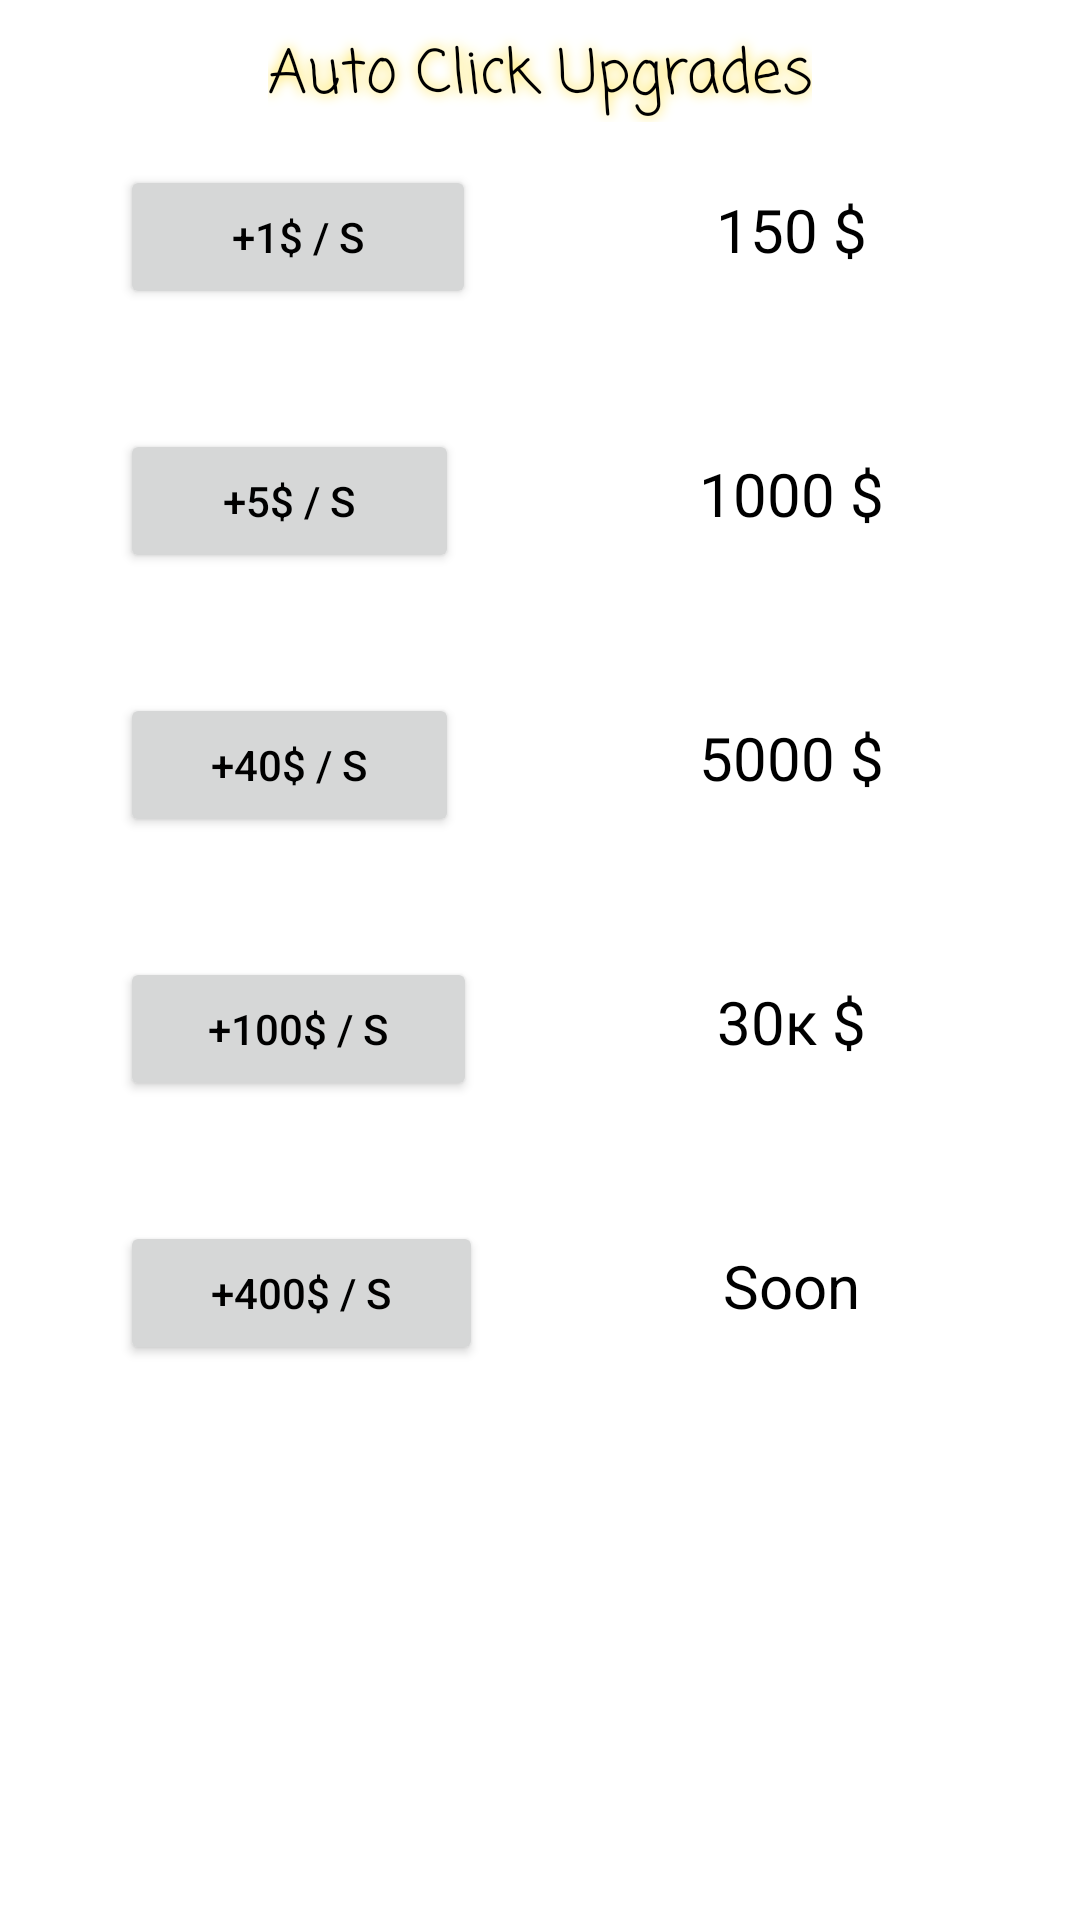

Layout XML and referenced resources for this Android screen:
<!-- AndroidManifest.xml: application theme Theme.Sperma3 -->
<!-- res/layout/fragment_scrolling_auto.xml -->
<?xml version="1.0" encoding="utf-8"?>
<androidx.core.widget.NestedScrollView xmlns:android="http://schemas.android.com/apk/res/android"
    xmlns:app="http://schemas.android.com/apk/res-auto"
    xmlns:tools="http://schemas.android.com/tools"
    android:layout_width="match_parent"
    android:layout_height="match_parent"
    tools:context=".ScrollingFragmentAuto">

    <androidx.constraintlayout.widget.ConstraintLayout
        android:layout_width="match_parent"
        android:layout_height="wrap_content">

        <TextView
            android:id="@+id/textView15"
            android:layout_width="wrap_content"
            android:layout_height="wrap_content"
            android:layout_marginTop="10dp"
            android:fontFamily="casual"
            android:shadowColor="@color/gold"
            android:shadowRadius="10"
            android:text="Auto Click Upgrades"
            android:textSize="20sp"
            app:layout_constraintEnd_toEndOf="parent"
            app:layout_constraintStart_toStartOf="parent"
            app:layout_constraintTop_toTopOf="parent" />

        <LinearLayout
            android:layout_width="match_parent"
            android:layout_height="match_parent"
            android:layout_marginTop="35dp"
            android:orientation="vertical"
            app:layout_constraintTop_toTopOf="parent">

            <LinearLayout
                android:layout_width="match_parent"
                android:layout_height="match_parent"
                android:layout_marginVertical="20dp"
                android:orientation="horizontal">

                <Button
                    android:id="@+id/button01auto"
                    android:layout_width="wrap_content"
                    android:layout_height="wrap_content"
                    android:layout_marginHorizontal="40dp"
                    android:layout_weight="1"
                    android:text="+1$ / s" />

                <TextView
                    android:id="@+id/textView16"
                    android:layout_width="wrap_content"
                    android:layout_height="wrap_content"
                    android:layout_marginHorizontal="40dp"
                    android:layout_weight="1"
                    android:textSize="20dp"
                    android:text="150 $" />
            </LinearLayout>

            <LinearLayout
                android:layout_width="match_parent"
                android:layout_height="match_parent"
                android:layout_marginVertical="20dp"

                android:orientation="horizontal">

                <Button
                    android:id="@+id/button05auto"
                    android:layout_width="wrap_content"
                    android:layout_height="wrap_content"
                    android:layout_marginHorizontal="40dp"
                    android:layout_weight="1"

                    android:text="+5$ / s" />

                <TextView
                    android:id="@+id/textView17"
                    android:layout_width="wrap_content"
                    android:layout_height="wrap_content"
                    android:layout_marginHorizontal="40dp"
                    android:layout_weight="1"
                    android:textSize="20dp"

                    android:text="1000 $" />
            </LinearLayout>

            <LinearLayout
                android:layout_width="match_parent"
                android:layout_height="match_parent"
                android:layout_marginVertical="20dp"

                android:orientation="horizontal">

                <Button
                    android:id="@+id/button4auto"
                    android:layout_width="wrap_content"
                    android:layout_height="wrap_content"
                    android:layout_marginHorizontal="40dp"
                    android:layout_weight="1"

                    android:text="+40$ / s" />

                <TextView
                    android:id="@+id/textView18"
                    android:layout_width="wrap_content"
                    android:layout_height="wrap_content"
                    android:layout_marginHorizontal="40dp"
                    android:layout_weight="1"
                    android:textSize="20dp"

                    android:text="5000 $" />
            </LinearLayout>

            <LinearLayout
                android:layout_width="match_parent"
                android:layout_height="match_parent"
                android:layout_marginVertical="20dp"

                android:orientation="horizontal">

                <Button
                    android:id="@+id/button10auto"
                    android:layout_width="wrap_content"
                    android:layout_height="wrap_content"
                    android:layout_marginHorizontal="40dp"
                    android:layout_weight="1"

                    android:text="+100$ / s" />

                <TextView
                    android:id="@+id/textView19"
                    android:layout_width="wrap_content"
                    android:layout_height="wrap_content"
                    android:layout_marginHorizontal="40dp"
                    android:layout_weight="1"
                    android:textSize="20dp"

                    android:text="30к $" />
            </LinearLayout>

            <LinearLayout
                android:layout_width="match_parent"
                android:layout_height="match_parent"
                android:layout_marginVertical="20dp"

                android:orientation="horizontal">

                <Button
                    android:id="@+id/button40auto"
                    android:layout_width="wrap_content"
                    android:layout_height="wrap_content"
                    android:layout_marginHorizontal="40dp"
                    android:layout_weight="1"

                    android:text="+400$ / s" />

                <TextView
                    android:id="@+id/textView20"
                    android:layout_width="wrap_content"
                    android:layout_height="wrap_content"
                    android:layout_marginHorizontal="40dp"
                    android:layout_weight="1"
                    android:textSize="20dp"

                    android:text="Soon" />
            </LinearLayout>
        </LinearLayout>
    </androidx.constraintlayout.widget.ConstraintLayout>
</androidx.core.widget.NestedScrollView>
<!-- resources referenced by this layout -->
<resources>
  <color name="gold">#FFD700</color>
  <style name="Theme.Sperma3" parent="Theme.MaterialComponents.DayNight.DarkActionBar">
          
          <item name="colorPrimary">@color/gold</item>
          <item name="colorPrimaryVariant">@color/purple_700</item>
          <item name="colorOnPrimary">@color/black</item>
          
          <item name="colorSecondary">@color/teal_200</item>
          <item name="colorSecondaryVariant">@color/teal_700</item>
          <item name="colorOnSecondary">@color/black</item>
          
          <item name="android:statusBarColor" tools:targetApi="l">?attr/colorPrimaryVariant</item>
          
  
          <item name="android:textColor">#000000</item>
  
      </style>
  <color name="purple_700">#40D0E6</color>
  <color name="black">#FF000000</color>
  <color name="teal_200">#FF03DAC5</color>
  <color name="teal_700">#FF018786</color>
</resources>
